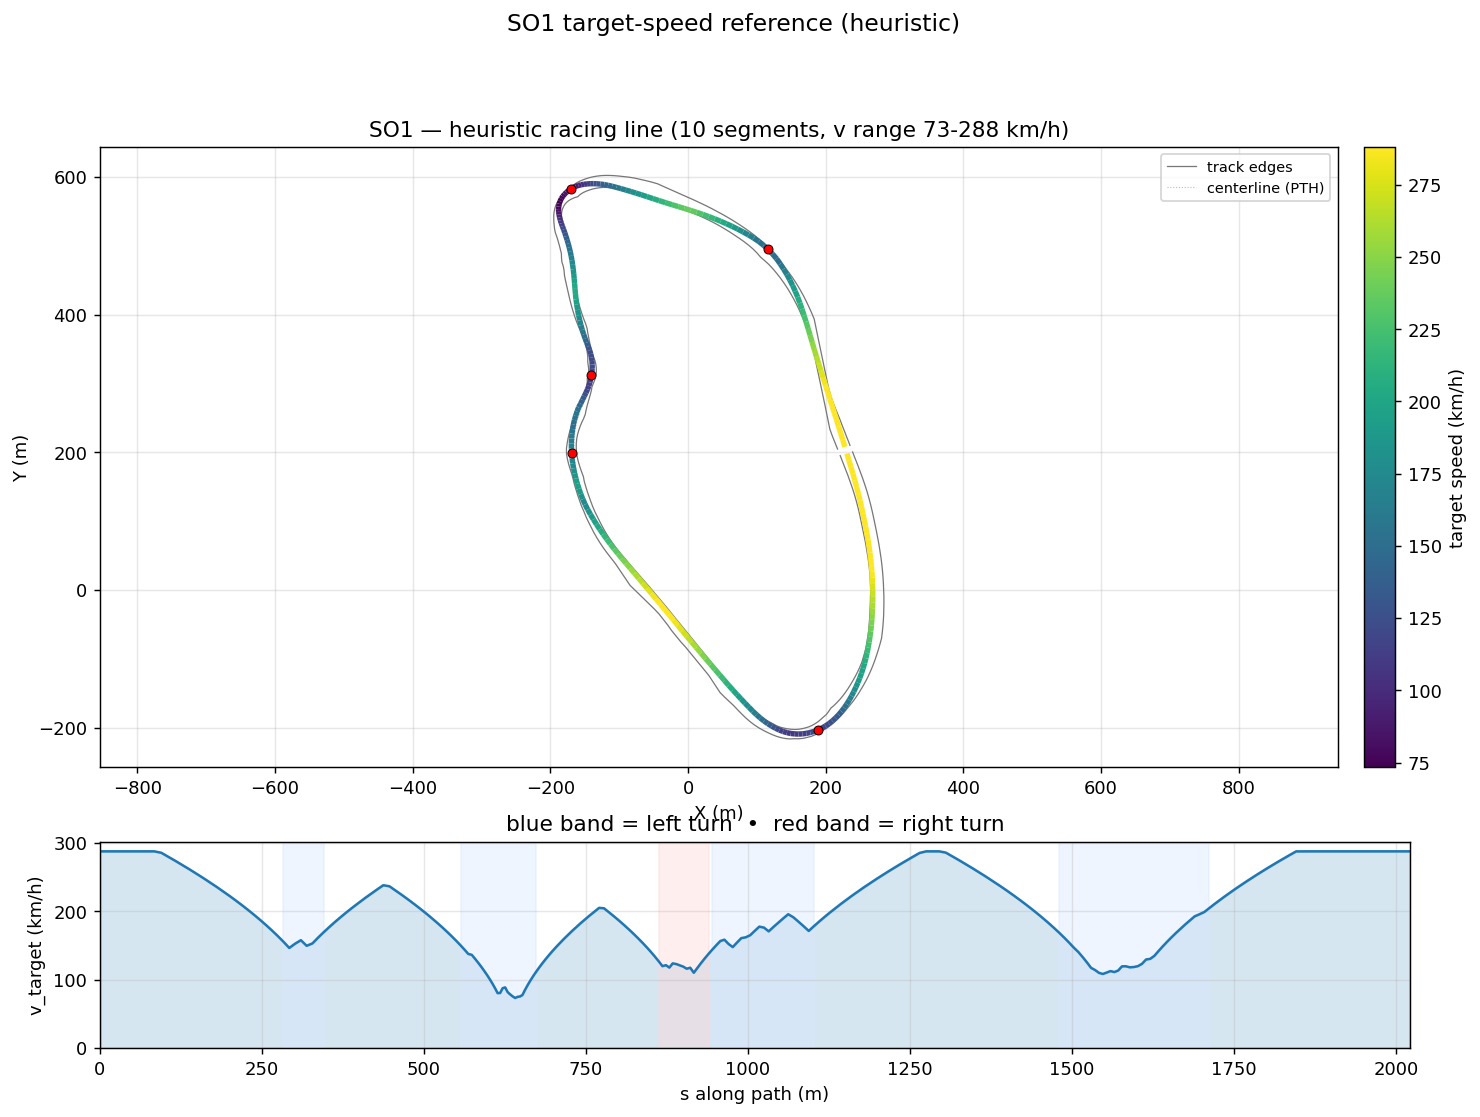

Data behind this chart, as committed beside it:
s_m, x_center_m, y_center_m, z_center_m, x_line_m, y_line_m, offset_m, heading_rad, curvature_1_per_m, radius_m, slope_pct, width_m, drive_left_m, drive_right_m, limit_left_m, limit_right_m, segment_id, segment_kind, v_target_ms, v_target_kmh
0.0, 227.2, 207.7, 2.763, 227.8, 207.9, -0.6914, 1.858, -8.176045495296762e-05, 12231, -0.566, 18.8, -8.4, 10.4, -106.2, 10.5, 0, straight, 80.0, 288.0
10.31, 224.3, 217.6, 2.705, 224.8, 217.8, -0.5977, 1.857, 1.2319027600932175e-05, 81175, -0.8955, 18.93, -7.575, 11.35, -101, 11.5, 0, straight, 80.0, 288.0
20.66, 221.3, 227.5, 2.578, 221.8, 227.7, -0.4926, 1.859, 0.000256, 3906, -0.7746, 19.1, -6.75, 12.35, -95.8, 12.45, 0, straight, 80.0, 288.0
31.09, 218.3, 237.5, 2.545, 218.7, 237.6, -0.3778, 1.863, 0.0003318, 3014, -0.1536, 18.79, -5.85, 12.94, -85.37, 14.9, 0, straight, 80.0, 288.0
41.54, 215.3, 247.6, 2.546, 215.6, 247.6, -0.2561, 1.866, 0.0003228, 3098, -0.0007314, 16.94, -5, 11.94, -74.92, 15.6, 0, straight, 80.0, 288.0
52.06, 212.3, 257.6, 2.544, 212.4, 257.6, -0.1308, 1.87, 0.0002577, 3881, -0.1597, 14.99, -4.05, 10.94, -64.41, 15.6, 0, straight, 80.0, 288.0
62.61, 209.1, 267.7, 2.512, 209.1, 267.7, -0.005623, 1.871, -4.648839273971306e-05, 21511, -0.2344, 13.04, -3.1, 9.942, -53.85, 16.7, 0, straight, 80.0, 288.0
73.22, 206, 277.8, 2.495, 205.9, 277.8, 0.1151, 1.869, -0.0001864, 5365, -0.05615, 11.44, -2.5, 8.943, -43.24, 17.55, 0, straight, 80.0, 288.0
83.88, 202.9, 288, 2.5, 202.7, 288, 0.2267, 1.867, -3.628343799351452e-05, 27561, 0.09998, 10.49, -2.55, 7.944, -32.59, 17.55, 0, straight, 80.0, 288.0
94.58, 199.8, 298.3, 2.516, 199.5, 298.2, 0.3245, 1.868, 0.0001973, 5067, 0.2444, 10.19, -3.25, 6.945, -21.89, 17.25, 0, straight, 79.42, 285.9
105.3, 196.6, 308.5, 2.553, 196.2, 308.4, 0.4042, 1.871, 0.0002723, 3672, 0.2198, 10.19, -4.249, 5.946, -17.58, 15.3, 0, straight, 77.81, 280.1
116.1, 193.4, 318.8, 2.563, 193, 318.7, 0.4623, 1.874, 0.0001431, 6987, 0.08253, 10.19, -5.248, 4.947, -19.58, 11.9, 0, straight, 76.17, 274.2
127.2, 190.1, 329.4, 2.571, 189.7, 329.2, 0.4965, 1.874, 0.0001149, 8702, -0.1823, 10.19, -6.247, 3.948, -23.98, 7.65, 0, straight, 74.44, 268
138, 186.9, 339.8, 2.524, 186.4, 339.6, 0.5061, 1.876, -0.00039, 2564, -0.3407, 10.19, -7.246, 2.949, -28.37, 3.95, 0, straight, 72.7, 261.7
148.7, 183.7, 350, 2.497, 183.2, 349.8, 0.4921, 1.866, -0.0006879, 1454, -0.463, 10.19, -8.245, 1.95, -30.37, 2, 0, straight, 70.94, 255.4
159.4, 180.6, 360.2, 2.425, 180.2, 360.1, 0.457, 1.861, -0.0002192, 4563, -1.122, 10.24, -9.244, 1, -30.84, 1.1, 0, straight, 69.15, 248.9
170, 177.6, 370.4, 2.259, 177.2, 370.2, 0.404, 1.861, 0.0002811, 3558, -2.074, 11.09, -10.24, 0.85, -31.87, 0.9, 0, straight, 67.32, 242.4
180.4, 174.6, 380.2, 1.994, 174.3, 380.2, 0.3373, 1.867, 0.0009177, 1090, -2.532, 12.59, -11.24, 1.35, -32.89, 1.4, 0, straight, 65.49, 235.8
190.4, 171.6, 389.9, 1.742, 171.4, 389.8, 0.2605, 1.88, 0.00101, 990.3, -2.745, 14.54, -12.24, 2.3, -33.36, 2.45, 0, straight, 63.65, 229.1
200.3, 168.6, 399.2, 1.449, 168.4, 399.2, 0.1773, 1.887, 0.001094, 914.4, -3.423, 14.74, -11.44, 3.299, -33.37, 3.55, 0, straight, 61.81, 222.5
209.8, 165.6, 408.3, 1.081, 165.5, 408.2, 0.0904, 1.901, 0.002146, 465.9, -4.081, 14.74, -10.44, 4.298, -33.4, 4.8, 0, straight, 59.96, 215.9
219.2, 162.4, 417.1, 0.6771, 162.4, 417.1, 0.001997, 1.928, 0.003011, 332.1, -4.395, 14.74, -9.444, 5.297, -33.43, 6.3, 0, straight, 58.09, 209.1
228.4, 159.1, 425.7, 0.262, 159.1, 425.7, -0.08628, 1.957, 0.003434, 291.2, -4.622, 14.74, -8.445, 6.296, -33.46, 7.25, 0, straight, 56.19, 202.3
237.6, 155.5, 434.1, -0.1742, 155.6, 434.2, -0.1731, 1.991, 0.003692, 270.9, -4.837, 14.74, -7.446, 7.295, -33.46, 9, 0, straight, 54.23, 195.2
246.7, 151.6, 442.3, -0.6206, 151.9, 442.5, -0.2574, 2.024, 0.003754, 266.4, -4.93, 14.74, -6.447, 8.294, -32.98, 10.7, 0, straight, 52.23, 188
255.7, 147.5, 450.4, -1.068, 147.8, 450.6, -0.3381, 2.059, 0.004398, 227.4, -4.418, 14.74, -5.448, 9.293, -31.74, 12.35, 0, straight, 50.14, 180.5
264.8, 143.1, 458.3, -1.422, 143.4, 458.6, -0.414, 2.104, 0.004312, 231.9, -3.52, 14.74, -4.449, 10.29, -30.14, 13.65, 0, straight, 47.96, 172.7
273.9, 138.3, 466.1, -1.708, 138.7, 466.3, -0.484, 2.138, 0.003386, 295.4, -3.656, 14.74, -3.45, 11.29, -28.53, 14.65, 0, straight, 45.68, 164.4
283, 133.4, 473.7, -2.086, 133.8, 474, -0.547, 2.166, 0.005373, 186.1, -3.963, 14.99, -2.7, 12.29, -25.69, 15.4, 1, left, 43.27, 155.8
292.1, 128, 481, -2.428, 128.5, 481.4, -0.6023, 2.235, 0.008274, 120.9, -2.525, 15.24, -1.949, 13.29, -24.12, 16, 1, left, 40.73, 146.6
301.1, 122.2, 487.8, -2.544, 122.7, 488.3, -0.6494, 2.315, 0.007615, 131.3, -0.4463, 15.24, -0.95, 14.29, -23.11, 16.6, 1, left, 42.46, 152.9
310, 116, 494.2, -2.509, 116.4, 494.7, -0.688, 2.371, 0.00713, 140.3, 1.165, 16.89, -1.85, 15.04, -21.25, 16.8, 1, left, 43.88, 158
318.9, 109.4, 500.2, -2.337, 109.8, 500.7, -0.7184, 2.442, 0.00793, 126.1, 2.81, 16.69, -2.65, 14.04, -20.24, 16.8, 1, left, 41.61, 149.8
327.8, 102.4, 505.7, -2.009, 102.8, 506.3, -0.7406, 2.513, 0.007576, 132, 4.841, 16.69, -3.649, 13.04, -20.75, 15.65, 1, left, 42.57, 153.3
336.7, 95, 510.7, -1.475, 95.4, 511.3, -0.7544, 2.577, 0.005794, 172.6, 6.645, 16.69, -4.648, 12.04, -21.96, 14.4, 1, left, 44.96, 161.9
345.6, 87.38, 515.3, -0.8238, 87.76, 515.9, -0.7592, 2.616, 0.004354, 229.7, 7.649, 16.69, -5.647, 11.05, -23.42, 13.8, 1, left, 47.24, 170.1
354.6, 79.57, 519.6, -0.1069, 79.92, 520.2, -0.7533, 2.655, 0.002851, 350.8, 7.47, 16.69, -6.646, 10.05, -24.63, 11.8, 2, straight, 49.42, 177.9
363.5, 71.64, 523.7, 0.5144, 71.98, 524.4, -0.7343, 2.667, 0.001944, 514.4, 6.314, 16.69, -7.645, 9.047, -25.14, 10.1, 2, straight, 51.51, 185.4
372.6, 63.58, 527.7, 1.028, 63.89, 528.4, -0.6989, 2.69, 0.002753, 363.3, 5.483, 16.69, -8.644, 8.048, -25.26, 8.55, 2, straight, 53.53, 192.7
381.6, 55.37, 531.6, 1.506, 55.64, 532.1, -0.6438, 2.717, 0.002272, 440.1, 4.642, 16.69, -9.643, 7.049, -25.57, 7.25, 2, straight, 55.49, 199.8
390.7, 47.06, 535.2, 1.871, 47.28, 535.8, -0.5655, 2.731, 0.002269, 440.7, 3.426, 16.69, -10.64, 6.05, -26, 6.1, 2, straight, 57.39, 206.6
399.9, 38.6, 538.8, 2.131, 38.78, 539.2, -0.462, 2.758, 0.001893, 528.4, 2.419, 16.79, -11.64, 5.15, -26.46, 5.2, 2, straight, 59.24, 213.3
409.1, 30.06, 542.2, 2.315, 30.18, 542.5, -0.333, 2.766, 0.001578, 633.5, 1.567, 16.99, -12.64, 4.35, -26.89, 4.45, 2, straight, 61.04, 219.7
418.4, 21.38, 545.5, 2.421, 21.44, 545.7, -0.1809, 2.788, 0.002184, 457.8, 1.004, 17.34, -13.64, 3.7, -27.2, 3.8, 2, straight, 62.81, 226.1
427.8, 12.57, 548.7, 2.502, 12.57, 548.7, -0.01064, 2.807, 0.001546, 646.9, 0.6816, 17.74, -14.64, 3.1, -27.2, 3.3, 2, straight, 64.54, 232.3
437.2, 3.659, 551.7, 2.548, 3.604, 551.6, 0.17, 2.817, 0.001036, 965.2, 0.1436, 18.29, -15.64, 2.65, -26.25, 2.75, 2, straight, 66.23, 238.4
446.7, -5.344, 554.7, 2.529, -5.452, 554.4, 0.3508, 2.826, 0.000721, 1387, -0.1605, 18.94, -16.64, 2.3, -25.45, 2.4, 2, straight, 65.8, 236.9
456.2, -14.44, 557.6, 2.518, -14.6, 557.2, 0.5206, 2.83, 0.0002363, 4233, -0.05917, 19.73, -17.63, 2.1, -24.8, 2.2, 2, straight, 64.07, 230.6
465.8, -23.6, 560.6, 2.518, -23.8, 560, 0.6678, 2.831, -0.0001491, 6708, -2.08007921442821e-06, 20.58, -18.63, 1.95, -24.1, 2, 2, straight, 62.28, 224.2
475.5, -32.82, 563.6, 2.518, -33.06, 562.8, 0.7821, 2.827, -0.0005084, 1967, 0.0005537, 21.38, -19.63, 1.75, -23.45, 1.8, 2, straight, 60.42, 217.5
485.2, -41.97, 566.6, 2.518, -42.24, 565.8, 0.8555, 2.821, -0.0003229, 3097, 0.0003106, 22.13, -20.63, 1.5, -22.7, 1.55, 2, straight, 58.51, 210.6
494.6, -50.96, 569.6, 2.518, -51.23, 568.7, 0.8837, 2.821, 0.0004165, 2401, 0.0002647, 22.88, -21.63, 1.25, -22.05, 1.3, 2, straight, 56.57, 203.7
503.7, -59.58, 572.4, 2.518, -59.84, 571.6, 0.8661, 2.828, 0.001152, 868, 0.0004186, 22.45, -21.35, 1.1, -21.5, 1.15, 2, straight, 54.65, 196.8
512.3, -67.81, 575, 2.518, -68.05, 574.2, 0.8056, 2.841, 0.001436, 696.4, -0.001806, 21.75, -20.75, 1, -20.85, 1.05, 2, straight, 52.76, 189.9
520.6, -75.7, 577.4, 2.518, -75.9, 576.7, 0.7084, 2.853, 0.001404, 712, 0.02844, 21.1, -20.1, 1, -20.15, 1.05, 2, straight, 50.89, 183.2
528.5, -83.28, 579.6, 2.522, -83.44, 579.1, 0.5823, 2.864, 0.001925, 519.4, -0.05026, 20.75, -19.65, 1.1, -19.7, 1.15, 2, straight, 49.03, 176.5
536, -90.5, 581.6, 2.511, -90.61, 581.2, 0.4357, 2.882, 0.001777, 562.6, -0.05951, 20.08, -18.78, 1.3, -19.45, 1.35, 2, straight, 47.2, 169.9
543.1, -97.43, 583.4, 2.513, -97.5, 583.1, 0.2765, 2.89, 0.001264, 791.1, 0.03188, 19.38, -17.78, 1.6, -19.1, 1.65, 2, straight, 45.38, 163.4
549.9, -104, 585.1, 2.515, -104, 585, 0.1118, 2.899, 0.002667, 375, 0.02922, 18.73, -16.78, 1.95, -18.75, 2, 2, straight, 43.58, 156.9
556.4, -110.3, 586.5, 2.517, -110.3, 586.6, -0.05303, 2.925, 0.004536, 220.5, 0.01885, 18.14, -15.79, 2.35, -18.35, 2.4, 3, left, 41.8, 150.5
... 202 more rows
